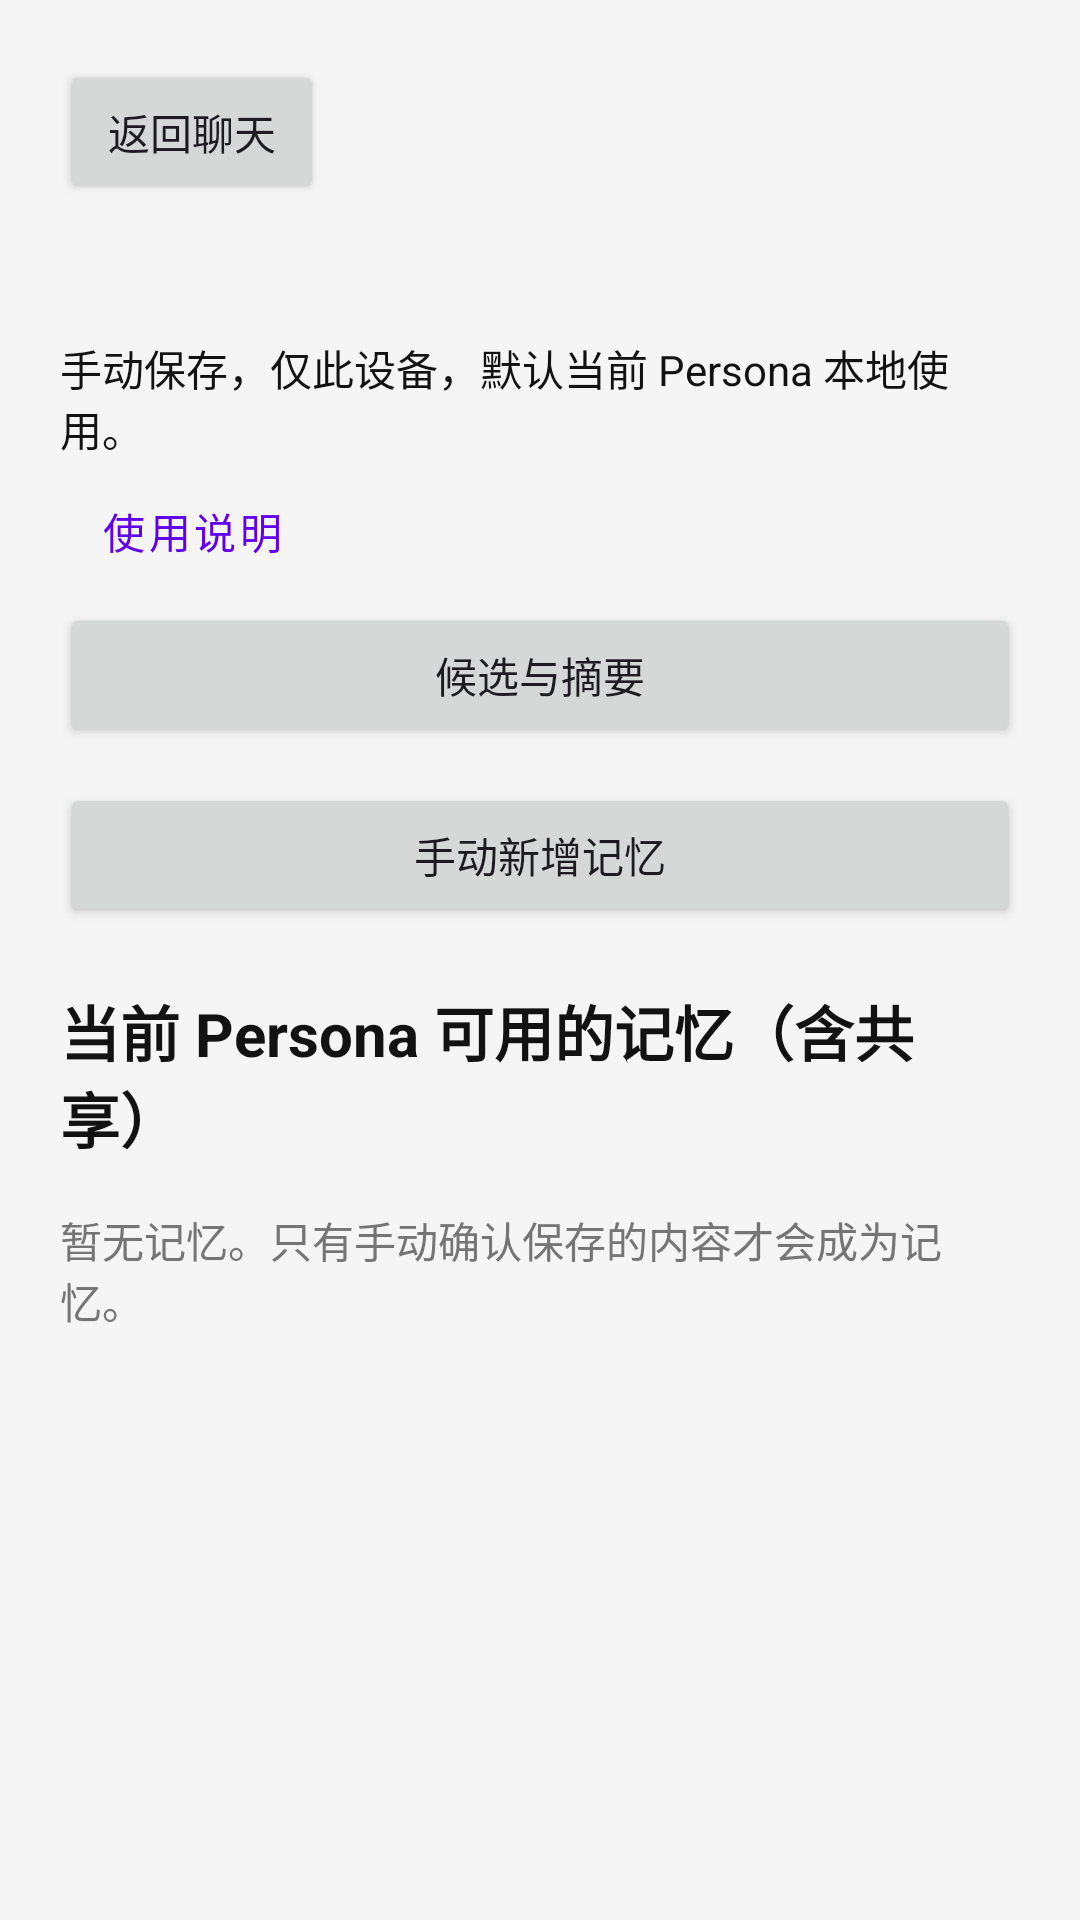

This screen was rendered from an Android layout file. Write that file and the resources it references.
<!-- AndroidManifest.xml: application theme Theme.Persona -->
<!-- res/layout/activity_memory.xml -->
<?xml version="1.0" encoding="utf-8"?>
<androidx.core.widget.NestedScrollView xmlns:android="http://schemas.android.com/apk/res/android"
    xmlns:app="http://schemas.android.com/apk/res-auto"
    android:layout_width="match_parent"
    android:layout_height="match_parent"
    android:background="@color/app_background"
    android:fillViewport="true">

    <LinearLayout
        android:layout_width="match_parent"
        android:layout_height="wrap_content"
        android:orientation="vertical"
        android:padding="20dp">

        <Button
            android:id="@+id/btnClose"
            android:layout_width="wrap_content"
            android:layout_height="wrap_content"
            android:text="@string/memory_close" />

        <TextView
            android:id="@+id/tvTitle"
            android:layout_width="match_parent"
            android:layout_height="wrap_content"
            android:accessibilityHeading="true"
            android:textColor="@color/text_primary"
            android:textSize="24sp"
            android:textStyle="bold" />

        <TextView
            android:layout_width="match_parent"
            android:layout_height="wrap_content"
            android:layout_marginTop="12dp"
            android:text="@string/memory_summary"
            android:textColor="@color/text_primary" />

        <Button
            android:id="@+id/btnInstructions"
            style="@style/Widget.MaterialComponents.Button.TextButton"
            android:layout_width="wrap_content"
            android:layout_height="wrap_content"
            android:text="@string/memory_instructions" />

        <LinearLayout
            android:id="@+id/instructions"
            android:layout_width="match_parent"
            android:layout_height="wrap_content"
            android:orientation="vertical"
            android:visibility="gone">

            <TextView
                android:layout_width="match_parent"
                android:layout_height="wrap_content"
                android:text="@string/memory_policy"
                android:textColor="@color/text_primary" />

            <TextView
                android:layout_width="match_parent"
                android:layout_height="wrap_content"
                android:layout_marginTop="8dp"
                android:text="@string/memory_cloud_policy"
                android:textColor="@color/text_primary" />

            <TextView
                android:layout_width="match_parent"
                android:layout_height="wrap_content"
                android:layout_marginTop="8dp"
                android:text="@string/memory_history_policy"
                android:textColor="@color/text_primary" />
        </LinearLayout>

        <LinearLayout
            android:id="@+id/errorPanel"
            android:layout_width="match_parent"
            android:layout_height="wrap_content"
            android:layout_marginTop="12dp"
            android:orientation="vertical"
            android:visibility="gone">

            <TextView
                android:id="@+id/tvError"
                android:layout_width="match_parent"
                android:layout_height="wrap_content"
                android:accessibilityLiveRegion="polite"
                android:textColor="@color/text_primary" />

            <Button
                android:id="@+id/btnRetry"
                android:layout_width="wrap_content"
                android:layout_height="wrap_content"
                android:text="@string/memory_retry" />

            <Button
                android:id="@+id/btnDismissError"
                android:layout_width="wrap_content"
                android:layout_height="wrap_content"
                android:text="@string/memory_error_dismiss" />
        </LinearLayout>

        <ProgressBar
            android:id="@+id/progress"
            style="@style/Widget.AppCompat.ProgressBar.Horizontal"
            android:layout_width="match_parent"
            android:layout_height="wrap_content"
            android:indeterminate="true"
            android:visibility="gone" />

        <TextView
            android:id="@+id/tvOperation"
            android:layout_width="match_parent"
            android:layout_height="wrap_content"
            android:accessibilityLiveRegion="polite"
            android:textColor="@color/text_primary"
            android:visibility="gone" />

        <Button
            android:id="@+id/btnCuration"
            android:layout_width="match_parent"
            android:layout_height="wrap_content"
            android:text="@string/curation_open" />

        <Button
            android:id="@+id/btnAdd"
            android:layout_width="match_parent"
            android:layout_height="wrap_content"
            android:layout_marginTop="12dp"
            android:text="@string/memory_add" />

        <LinearLayout
            android:id="@+id/editor"
            android:layout_width="match_parent"
            android:layout_height="wrap_content"
            android:layout_marginTop="12dp"
            android:background="@color/card_background"
            android:orientation="vertical"
            android:padding="12dp"
            android:visibility="gone">

            <TextView
                android:id="@+id/tvEditorTitle"
                android:layout_width="match_parent"
                android:layout_height="wrap_content"
                android:textColor="@color/text_primary"
                android:textSize="20sp"
                android:textStyle="bold" />

            <TextView
                android:layout_width="match_parent"
                android:layout_height="wrap_content"
                android:labelFor="@id/typeGroup"
                android:text="@string/memory_type"
                android:textColor="@color/text_primary" />

            <RadioGroup
                android:id="@+id/typeGroup"
                android:layout_width="match_parent"
                android:layout_height="wrap_content"
                android:saveEnabled="false">

                <RadioButton
                    android:id="@+id/typePreference"
                    android:layout_width="match_parent"
                    android:layout_height="48dp"
                    android:saveEnabled="false"
                    android:text="@string/memory_type_preference" />

                <RadioButton
                    android:id="@+id/typeFact"
                    android:layout_width="match_parent"
                    android:layout_height="48dp"
                    android:saveEnabled="false"
                    android:text="@string/memory_type_fact" />

                <RadioButton
                    android:id="@+id/typeGoal"
                    android:layout_width="match_parent"
                    android:layout_height="48dp"
                    android:saveEnabled="false"
                    android:text="@string/memory_type_goal" />

                <RadioButton
                    android:id="@+id/typeRelationship"
                    android:layout_width="match_parent"
                    android:layout_height="48dp"
                    android:saveEnabled="false"
                    android:text="@string/memory_type_relationship" />
            </RadioGroup>

            <com.google.android.material.textfield.TextInputLayout
                android:id="@+id/contentInput"
                style="@style/Widget.MaterialComponents.TextInputLayout.OutlinedBox"
                android:layout_width="match_parent"
                android:layout_height="wrap_content"
                android:hint="@string/memory_content"
                app:boxBackgroundColor="@color/card_background">

                <com.google.android.material.textfield.TextInputEditText
                    android:id="@+id/etContent"
                    android:layout_width="match_parent"
                    android:layout_height="wrap_content"
                    android:gravity="top|start"
                    android:inputType="textMultiLine|textCapSentences"
                    android:minLines="3"
                    android:saveEnabled="false"
                    android:textColor="@color/text_primary" />
            </com.google.android.material.textfield.TextInputLayout>

            <TextView
                android:id="@+id/tvCount"
                android:layout_width="match_parent"
                android:layout_height="wrap_content"
                android:textColor="@color/text_secondary" />

            <com.google.android.material.checkbox.MaterialCheckBox
                android:id="@+id/checkShared"
                android:layout_width="match_parent"
                android:layout_height="wrap_content"
                android:minHeight="48dp"
                android:saveEnabled="false"
                android:text="@string/memory_shared_option" />

            <com.google.android.material.checkbox.MaterialCheckBox
                android:id="@+id/checkCloud"
                android:layout_width="match_parent"
                android:layout_height="wrap_content"
                android:minHeight="48dp"
                android:saveEnabled="false"
                android:text="@string/memory_cloud_option" />

            <TextView
                android:layout_width="match_parent"
                android:layout_height="wrap_content"
                android:text="@string/curation_expiry_hint" />

            <CheckBox
                android:id="@+id/checkPermanent"
                android:layout_width="match_parent"
                android:layout_height="wrap_content"
                android:saveEnabled="false"
                android:text="@string/curation_permanent" />

            <EditText
                android:id="@+id/etExpiry"
                android:layout_width="match_parent"
                android:layout_height="wrap_content"
                android:hint="@string/curation_expiry"
                android:inputType="text"
                android:saveEnabled="false" />

            <TextView
                android:id="@+id/tvManualSource"
                android:layout_width="match_parent"
                android:layout_height="wrap_content"
                android:text="@string/memory_manual_source"
                android:textColor="@color/text_secondary" />

            <Button
                android:id="@+id/btnDraftSource"
                android:layout_width="match_parent"
                android:layout_height="wrap_content" />

            <Button
                android:id="@+id/btnSave"
                android:layout_width="match_parent"
                android:layout_height="wrap_content"
                android:text="@string/memory_save" />

            <Button
                android:id="@+id/btnCancel"
                android:layout_width="match_parent"
                android:layout_height="wrap_content"
                android:text="@string/memory_cancel" />
        </LinearLayout>

        <TextView
            android:layout_width="match_parent"
            android:layout_height="wrap_content"
            android:layout_marginTop="20dp"
            android:text="@string/memory_list"
            android:textColor="@color/text_primary"
            android:textSize="20sp"
            android:textStyle="bold" />

        <TextView
            android:id="@+id/tvEmpty"
            android:layout_width="match_parent"
            android:layout_height="wrap_content"
            android:paddingVertical="16dp"
            android:text="@string/memory_empty"
            android:textColor="@color/text_secondary" />

        <androidx.recyclerview.widget.RecyclerView
            android:id="@+id/memoryList"
            android:layout_width="match_parent"
            android:layout_height="wrap_content"
            android:nestedScrollingEnabled="false"
            android:saveEnabled="false" />
    </LinearLayout>
</androidx.core.widget.NestedScrollView>
<!-- resources referenced by this layout -->
<resources>
  <color name="app_background">#F5F5F5</color>
  <color name="card_background">#FFFFFF</color>
  <color name="text_primary">#121212</color>
  <color name="text_secondary">#757575</color>
  <string name="curation_expiry">到期日期 YYYY-MM-DD</string>
  <string name="curation_expiry_hint">选择永久，或输入未来 ISO 日期 YYYY-MM-DD。到期时刻为该日期的 UTC 零点。取消永久选择后默认明天。</string>
  <string name="curation_open">候选与摘要</string>
  <string name="curation_permanent">永久保留</string>
  <string name="memory_add">手动新增记忆</string>
  <string name="memory_cancel">取消</string>
  <string name="memory_close">返回聊天</string>
  <string name="memory_cloud_option">允许云端使用此条记忆</string>
  <string name="memory_cloud_policy">默认仅用于当前 Persona 的本地回复。跨 Persona 共享与允许云端使用需要分别勾选。云端会省略未授权记忆，因此云端回复可能不知道本地事实；允许云端使用后，记忆内容可能随请求发送至云端。</string>
  <string name="memory_content">记忆内容（1..400 字符）</string>
  <string name="memory_empty">暂无记忆。只有手动确认保存的内容才会成为记忆。</string>
  <string name="memory_error_dismiss">关闭错误提示</string>
  <string name="memory_history_policy">保存、编辑或删除记忆会重建受影响范围的聊天上下文，避免旧回复再次带入已修改或删除的事实。原历史仍可查看，删除记忆不会改写历史回复。含可用记忆的轮次不会自动进入后续历史。</string>
  <string name="memory_instructions">使用说明</string>
  <string name="memory_list">当前 Persona 可用的记忆（含共享）</string>
  <string name="memory_manual_source">来源：手动新增（无消息来源）</string>
  <string name="memory_policy">初版不自动提取记忆，仅按最新顺序使用最多 4 条，不做语义检索。每次本地或云端生成分别读取当时可用的记忆，不保证每条都会被使用。</string>
  <string name="memory_retry">重试读取</string>
  <string name="memory_save">确认保存</string>
  <string name="memory_shared_option">跨 Persona 共享（当前身份下的所有 Persona）</string>
  <string name="memory_summary">手动保存，仅此设备，默认当前 Persona 本地使用。</string>
  <string name="memory_type">记忆类型</string>
  <string name="memory_type_fact">事实</string>
  <string name="memory_type_goal">目标</string>
  <string name="memory_type_preference">偏好</string>
  <string name="memory_type_relationship">关系</string>
  <style name="Theme.Persona" parent="Base.Theme.Persona" />
  <style name="Base.Theme.Persona" parent="Theme.Material3.DayNight.NoActionBar">
          
          <item name="colorPrimary">@color/primary_purple</item>
          <item name="android:statusBarColor">@color/app_background</item>
          <item name="android:windowBackground">@color/app_background</item>
      </style>
  <color name="primary_purple">#6200EE</color>
</resources>
